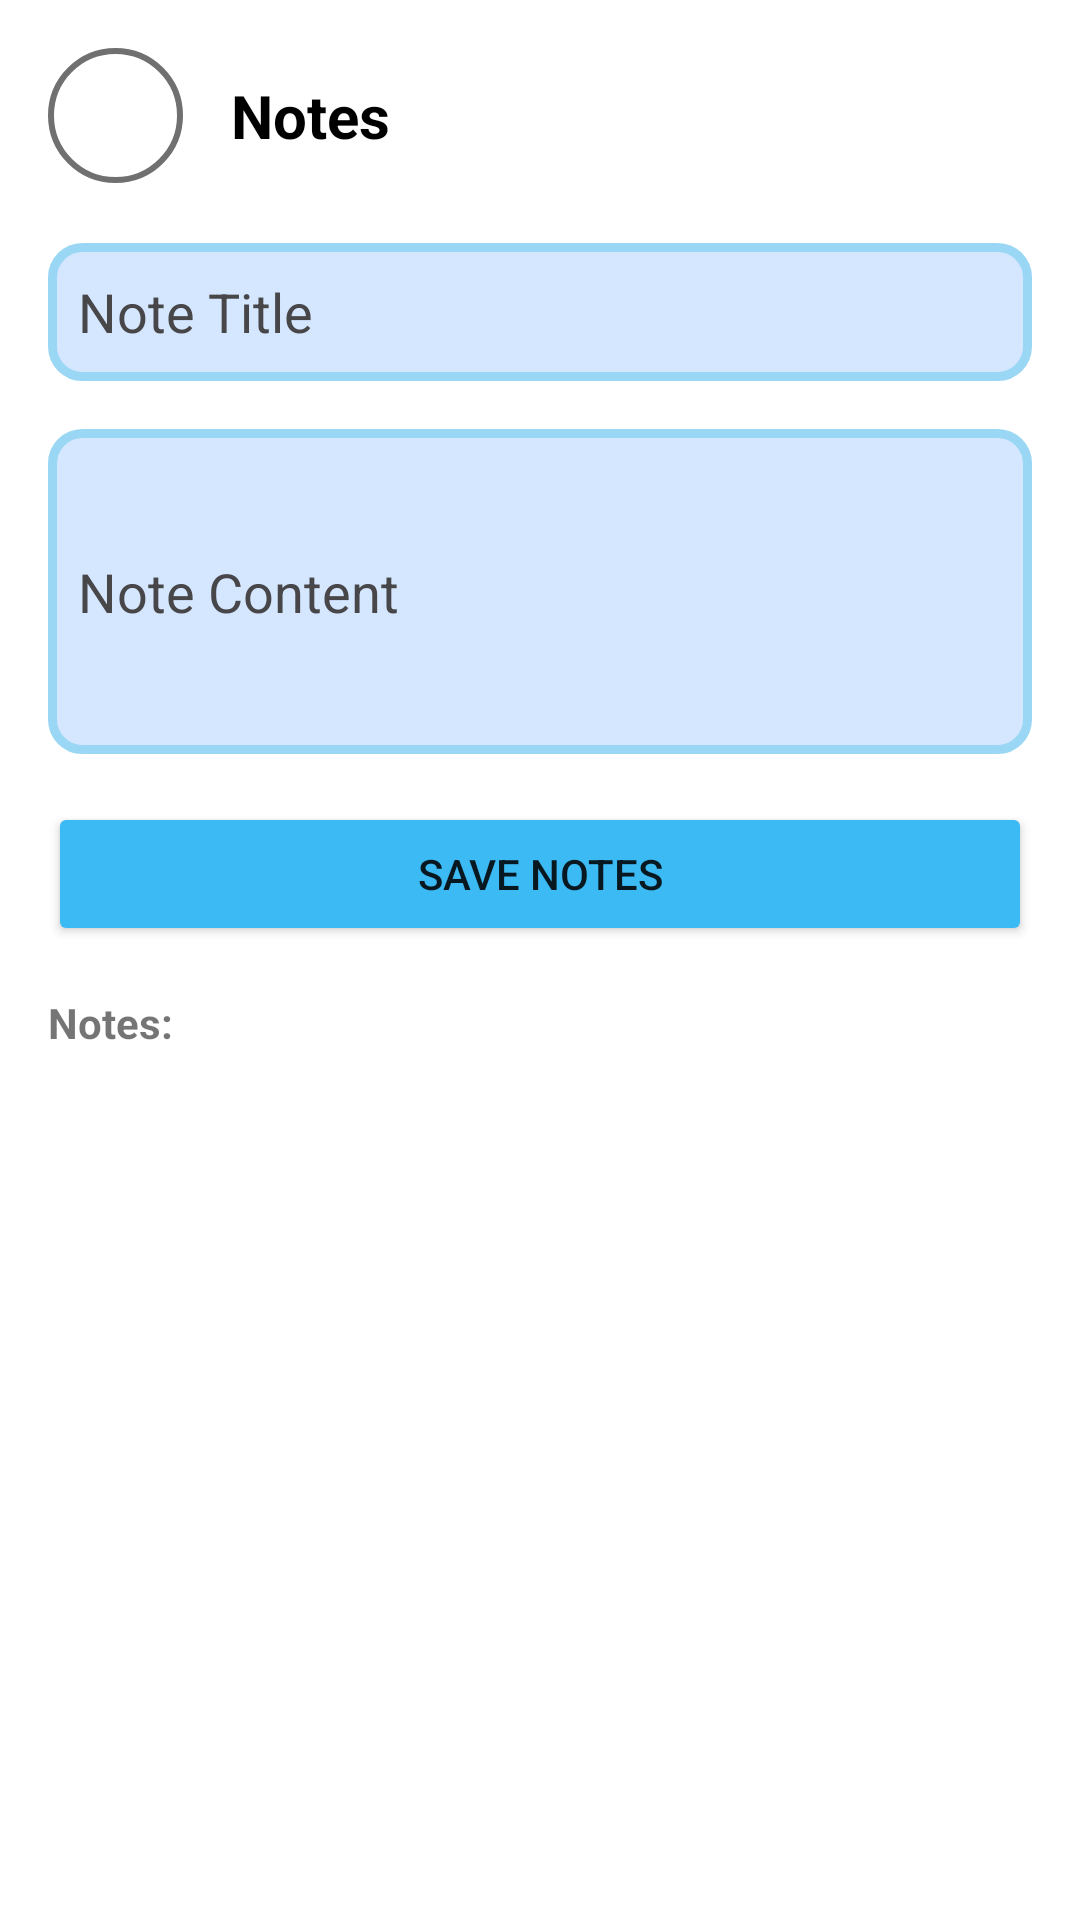

Layout XML and referenced resources for this Android screen:
<!-- AndroidManifest.xml: application theme TTUGuide -->
<!-- res/layout/fragment_note_.xml -->
<?xml version="1.0" encoding="utf-8"?>
<androidx.coordinatorlayout.widget.CoordinatorLayout xmlns:android="http://schemas.android.com/apk/res/android"
    xmlns:tools="http://schemas.android.com/tools"
    xmlns:app="http://schemas.android.com/apk/res-auto"
    android:layout_width="match_parent"
    android:layout_height="match_parent"
    android:orientation="vertical"
    android:id="@+id/Note_"
    android:background="@color/white"
    android:theme="@style/CourseStudy"
    tools:context=".Activity.Note_">


    <LinearLayout
        android:layout_width="match_parent"
        android:padding="16dp"
        android:layout_height="wrap_content"
        android:orientation="vertical">

        <LinearLayout
            android:layout_width="match_parent"
            android:layout_height="match_parent"
            android:layout_marginBottom="20dp"
            android:orientation="horizontal">


            <androidx.cardview.widget.CardView
                android:id="@+id/cardback"
                android:layout_width="45dp"
                android:layout_height="45dp"
                android:clickable="true"
                android:background="@color/white"
                app:cardElevation="0dp"
                app:layout_constraintBottom_toBottomOf="parent"
                app:layout_constraintEnd_toEndOf="parent"
                app:layout_constraintStart_toStartOf="parent"
                app:layout_constraintTop_toTopOf="parent">

                <androidx.constraintlayout.widget.ConstraintLayout
                    android:layout_width="45dp"
                    android:layout_height="45dp"
                    android:background="@drawable/backbtn" />

                <ImageView
                    android:id="@+id/imageView"
                    android:layout_width="wrap_content"
                    android:layout_height="wrap_content"
                    android:layout_gravity="center"
                    android:src="@drawable/back"
                    app:layout_constraintBottom_toBottomOf="parent"
                    app:layout_constraintEnd_toEndOf="parent"
                    app:layout_constraintStart_toStartOf="parent"
                    app:layout_constraintTop_toTopOf="parent" />


            </androidx.cardview.widget.CardView>


            <TextView
                android:id="@+id/textView2"
                android:layout_width="wrap_content"
                android:layout_height="wrap_content"
                android:layout_gravity="center_vertical"
                android:layout_marginStart="16dp"
                android:text="Notes"
                android:textColor="@color/black"
                android:textSize="20sp"
                android:textStyle="bold" />
        </LinearLayout>

    <EditText
        android:id="@+id/titleEditText"
        android:layout_width="match_parent"
        android:background="@drawable/edittext_bg"
        android:layout_height="46dp"
        android:paddingLeft="10dp"
        android:textColor="@color/black"
        android:hint="Note Title"/>

    <EditText
        android:layout_width="match_parent"
        android:layout_height="wrap_content"
        android:hint="Note Content"
        android:layout_marginTop="16dp"
        android:paddingLeft="10dp"
        android:paddingRight="10dp"
        android:background="@drawable/edittext_bg"
        android:textColor="@color/black"
        android:inputType="textMultiLine"
        android:minLines="5"
        android:id="@+id/contentEditText"/>

    <Button
        android:id="@+id/saveButton"
        android:layout_width="match_parent"
        android:layout_height="wrap_content"
        android:backgroundTint="#3CBAF4"
        android:text="Save Notes"
        android:layout_marginTop="16dp"/>

    <TextView
        android:layout_width="match_parent"
        android:layout_height="18dp"
        android:text="Notes:"
        android:layout_marginTop="16dp"
        android:textStyle="bold"
        android:id="@+id/notesTextView"/>

    <ScrollView
        android:id="@+id/notesScrollView"
        android:layout_width="match_parent"
        android:layout_height="0dp"
        android:layout_weight="1"
        android:layout_marginTop="5dp"
        android:paddingBottom="100dp"
        >

        <LinearLayout
            android:layout_width="match_parent"
            android:layout_height="wrap_content"
            android:id="@+id/notesContainer"
            android:orientation="vertical"/>

    </ScrollView>

</LinearLayout>
</androidx.coordinatorlayout.widget.CoordinatorLayout>
<!-- resources referenced by this layout -->
<resources>
  <color name="black">#FF000000</color>
  <color name="white">#FFFFFFFF</color>
  <!-- drawable backbtn (drawable) -->
  <?xml version="1.0" encoding="utf-8"?>
  <selector xmlns:android="http://schemas.android.com/apk/res/android">
      <item>
  
          <shape android:shape="oval">
  
              <stroke android:width="2dp" android:color="#707070">
  
              </stroke>
  
          </shape>
  
      </item>
  </selector>
  <!-- drawable edittext_bg (drawable) -->
  <?xml version="1.0" encoding="utf-8"?>
  <shape xmlns:android="http://schemas.android.com/apk/res/android">
      <corners
          android:radius="10dp"/>
      <solid
          android:color="#D5E6FF"/>
      <stroke
          android:width="3dp"
          android:color="#99D7F4"/>
  
  </shape>
  <style name="CourseStudy" parent="Theme.MaterialComponents.Light.NoActionBar">
          <item name="android:editTextColor">@color/Gray</item>
          <item name="android:textColorHint">@color/Gray</item>
          <item name="colorPrimary">@color/lavender</item>
          <item name="colorPrimaryVariant">@color/lavender</item>
          <item name="colorOnPrimary">@color/white</item>
          <item name="cardViewStyle">@style/CardView.Light</item>
  
          
          <item name="colorSecondary">@color/white</item>
          <item name="colorSecondaryVariant">@color/white</item>
          <item name="colorOnSecondary">@color/black</item>
          
          <item name="android:statusBarColor">?attr/colorPrimaryDark</item>
      </style>
  <style name="TTUGuide" parent="Theme.MaterialComponents.Light.NoActionBar">
          <item name="android:editTextColor">@android:color/white</item>
          <item name="android:textColorHint">@android:color/white</item>
          <item name="colorPrimary">@color/lavender</item>
          <item name="colorPrimaryVariant">@color/lavender</item>
          <item name="colorOnPrimary">@color/white</item>
          <item name="cardViewStyle">@style/CardView.Light</item>
  
          
          <item name="colorSecondary">@color/white</item>
          <item name="colorSecondaryVariant">@color/white</item>
          <item name="colorOnSecondary">@color/black</item>
          
          <item name="android:statusBarColor">?attr/colorPrimaryDark</item>
      </style>
  <color name="Gray">#47474A</color>
  <color name="lavender">#8692f7</color>
</resources>
